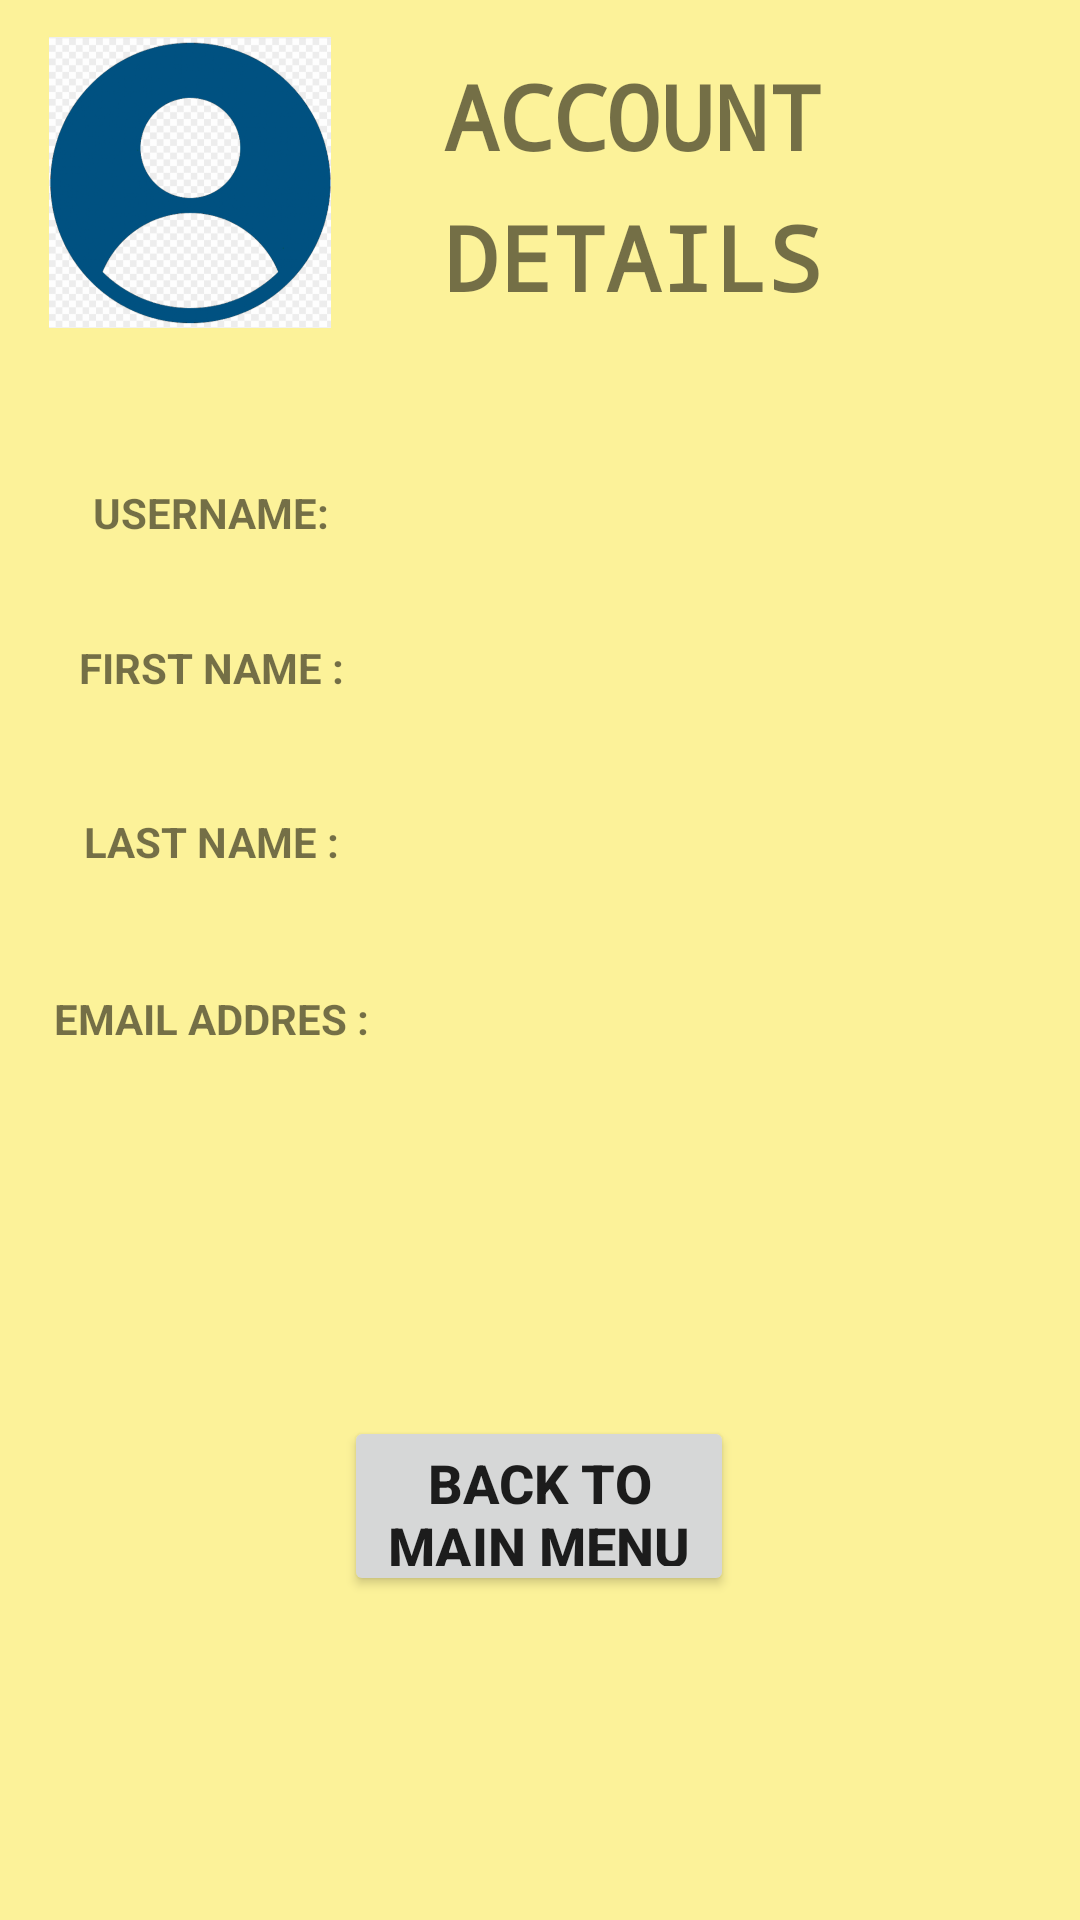

Reconstruct the res/layout file that produces this screen, plus the resources it refers to.
<!-- AndroidManifest.xml: application theme AppTheme -->
<!-- res/layout/activity_acc_details.xml -->
<?xml version="1.0" encoding="utf-8"?>
<androidx.constraintlayout.widget.ConstraintLayout
        xmlns:android="http://schemas.android.com/apk/res/android"
        xmlns:tools="http://schemas.android.com/tools"
        xmlns:app="http://schemas.android.com/apk/res-auto"
        android:layout_width="match_parent"
        android:layout_height="match_parent"
        tools:context=".AccDetails" android:background="#80FFEB3B" android:visibility="visible"
        android:backgroundTint="#FFEB3B"
        android:id="@+id/Layout">

    <TextView
            android:layout_width="229dp"
            android:layout_height="33dp" android:id="@+id/textView4"
            app:layout_constraintStart_toStartOf="parent" app:layout_constraintEnd_toEndOf="parent"
            app:layout_constraintTop_toTopOf="parent" app:layout_constraintBottom_toBottomOf="parent"
            app:layout_constraintHorizontal_bias="0.802" app:layout_constraintVertical_bias="0.534"
            android:gravity="center" android:textStyle="bold" android:textAlignment="center"/>
    <TextView
            android:layout_width="266dp"
            android:layout_height="97dp"
            android:text="ACCOUNT DETAILS"
            app:layout_constraintBottom_toBottomOf="parent"
            app:layout_constraintLeft_toLeftOf="parent"
            app:layout_constraintRight_toRightOf="parent"
            app:layout_constraintTop_toTopOf="parent"
            app:layout_constraintVertical_bias="0.025" android:textSize="30sp" android:lineSpacingExtra="12sp"
            android:textAlignment="center" android:textStyle="bold" android:textAllCaps="false"
            android:gravity="center" android:visibility="visible" tools:visibility="visible"
            app:layout_constraintEnd_toEndOf="parent" android:id="@+id/textView16" android:fontFamily="monospace"
            android:layout_marginEnd="16dp"/>
    <TextView
            android:text="USERNAME:"
            android:layout_width="106dp"
            android:layout_height="31dp"
            app:layout_constraintEnd_toEndOf="parent" app:layout_constraintStart_toStartOf="parent"
            app:layout_constraintHorizontal_bias="0.068" app:layout_constraintTop_toTopOf="parent"
            app:layout_constraintBottom_toBottomOf="parent" app:layout_constraintVertical_bias="0.255"
            android:id="@+id/TextView" android:textStyle="bold" android:textAlignment="center"
            android:gravity="center"/>
    <TextView
            android:text="FIRST NAME :"
            android:layout_width="106dp"
            android:layout_height="31dp" android:id="@+id/textView9"
            app:layout_constraintEnd_toEndOf="parent" app:layout_constraintStart_toStartOf="parent"
            app:layout_constraintHorizontal_bias="0.068" app:layout_constraintTop_toTopOf="parent"
            app:layout_constraintBottom_toBottomOf="parent" app:layout_constraintVertical_bias="0.34"
            android:gravity="center" android:textAlignment="center" android:textStyle="bold"/>
    <TextView
            android:text="LAST NAME :"
            android:layout_width="106dp"
            android:layout_height="31dp" android:id="@+id/textView10"
            app:layout_constraintEnd_toEndOf="parent" app:layout_constraintStart_toStartOf="parent"
            app:layout_constraintHorizontal_bias="0.068" app:layout_constraintTop_toTopOf="parent"
            app:layout_constraintBottom_toBottomOf="parent" app:layout_constraintVertical_bias="0.435"
            android:gravity="center" android:textStyle="bold"/>
    <TextView
            android:text="EMAIL ADDRES :"
            android:layout_width="106dp"
            android:layout_height="31dp" android:id="@+id/textView11"
            app:layout_constraintEnd_toEndOf="parent" app:layout_constraintStart_toStartOf="parent"
            app:layout_constraintHorizontal_bias="0.068" app:layout_constraintTop_toTopOf="parent"
            app:layout_constraintBottom_toBottomOf="parent" app:layout_constraintVertical_bias="0.532"
            android:gravity="center" android:textStyle="bold" android:textAlignment="center"/>
    <TextView
            android:layout_width="229dp"
            android:layout_height="33dp" android:id="@+id/textView1"
            app:layout_constraintStart_toStartOf="parent" app:layout_constraintEnd_toEndOf="parent"
            app:layout_constraintTop_toTopOf="parent" app:layout_constraintBottom_toBottomOf="parent"
            app:layout_constraintHorizontal_bias="0.802" app:layout_constraintVertical_bias="0.256"
            android:textStyle="bold" android:gravity="center" android:accessibilityLiveRegion="assertive"
            android:visibility="visible"/>
    <TextView
            android:layout_width="229dp"
            android:layout_height="33dp" android:id="@+id/textView2"
            app:layout_constraintStart_toStartOf="parent" app:layout_constraintEnd_toEndOf="parent"
            app:layout_constraintTop_toTopOf="parent" app:layout_constraintBottom_toBottomOf="parent"
            app:layout_constraintHorizontal_bias="0.802" app:layout_constraintVertical_bias="0.34"
            android:gravity="center" android:textStyle="bold" android:textAlignment="center"/>
    <TextView
            android:layout_width="229dp"
            android:layout_height="33dp" android:id="@+id/textView3"
            app:layout_constraintStart_toStartOf="parent" app:layout_constraintEnd_toEndOf="parent"
            app:layout_constraintTop_toTopOf="parent" app:layout_constraintBottom_toBottomOf="parent"
            app:layout_constraintHorizontal_bias="0.802" app:layout_constraintVertical_bias="0.436"
            android:gravity="center" android:textAlignment="center" android:textStyle="bold"/>
    <Button
            android:text="BACK to main menu"
            android:layout_width="130dp"
            android:layout_height="60dp"
            android:id="@+id/BackBttn"
            android:onClick="goBack1"
            android:textStyle="bold" android:textSize="18sp"
            android:textAlignment="center" android:gravity="center" app:layout_constraintEnd_toEndOf="parent"
            app:layout_constraintStart_toStartOf="parent" app:layout_constraintBottom_toBottomOf="parent"
            app:layout_constraintTop_toTopOf="parent" app:layout_constraintHorizontal_bias="0.498"
            app:layout_constraintVertical_bias="0.814"/>
    <ImageView
            android:layout_width="102dp"
            android:layout_height="97dp" app:srcCompat="@drawable/usericon" android:id="@+id/imageView4"
            app:layout_constraintEnd_toEndOf="@+id/textView16"
            app:layout_constraintStart_toStartOf="parent" app:layout_constraintBottom_toBottomOf="parent"
            app:layout_constraintTop_toTopOf="parent" app:layout_constraintHorizontal_bias="0.051"
            app:layout_constraintVertical_bias="0.023"/>

</androidx.constraintlayout.widget.ConstraintLayout>
<!-- resources referenced by this layout -->
<resources>
  <!-- drawable usericon: jpg bitmap (drawable, 166523 bytes) -->
  <style name="AppTheme" parent="Theme.AppCompat.Light.DarkActionBar">
          
          <item name="colorPrimary">@color/colorPrimary</item>
          <item name="colorPrimaryDark">@color/colorPrimaryDark</item>
          <item name="colorAccent">@color/colorAccent</item>
      </style>
  <!-- not gathered from this repository: default colours our renderer supplied (Android Studio template values) -->
  <color name="colorPrimary">#FF6200EE</color>
  <color name="colorPrimaryDark">#FF3700B3</color>
  <color name="colorAccent">#FF03DAC5</color>
</resources>
